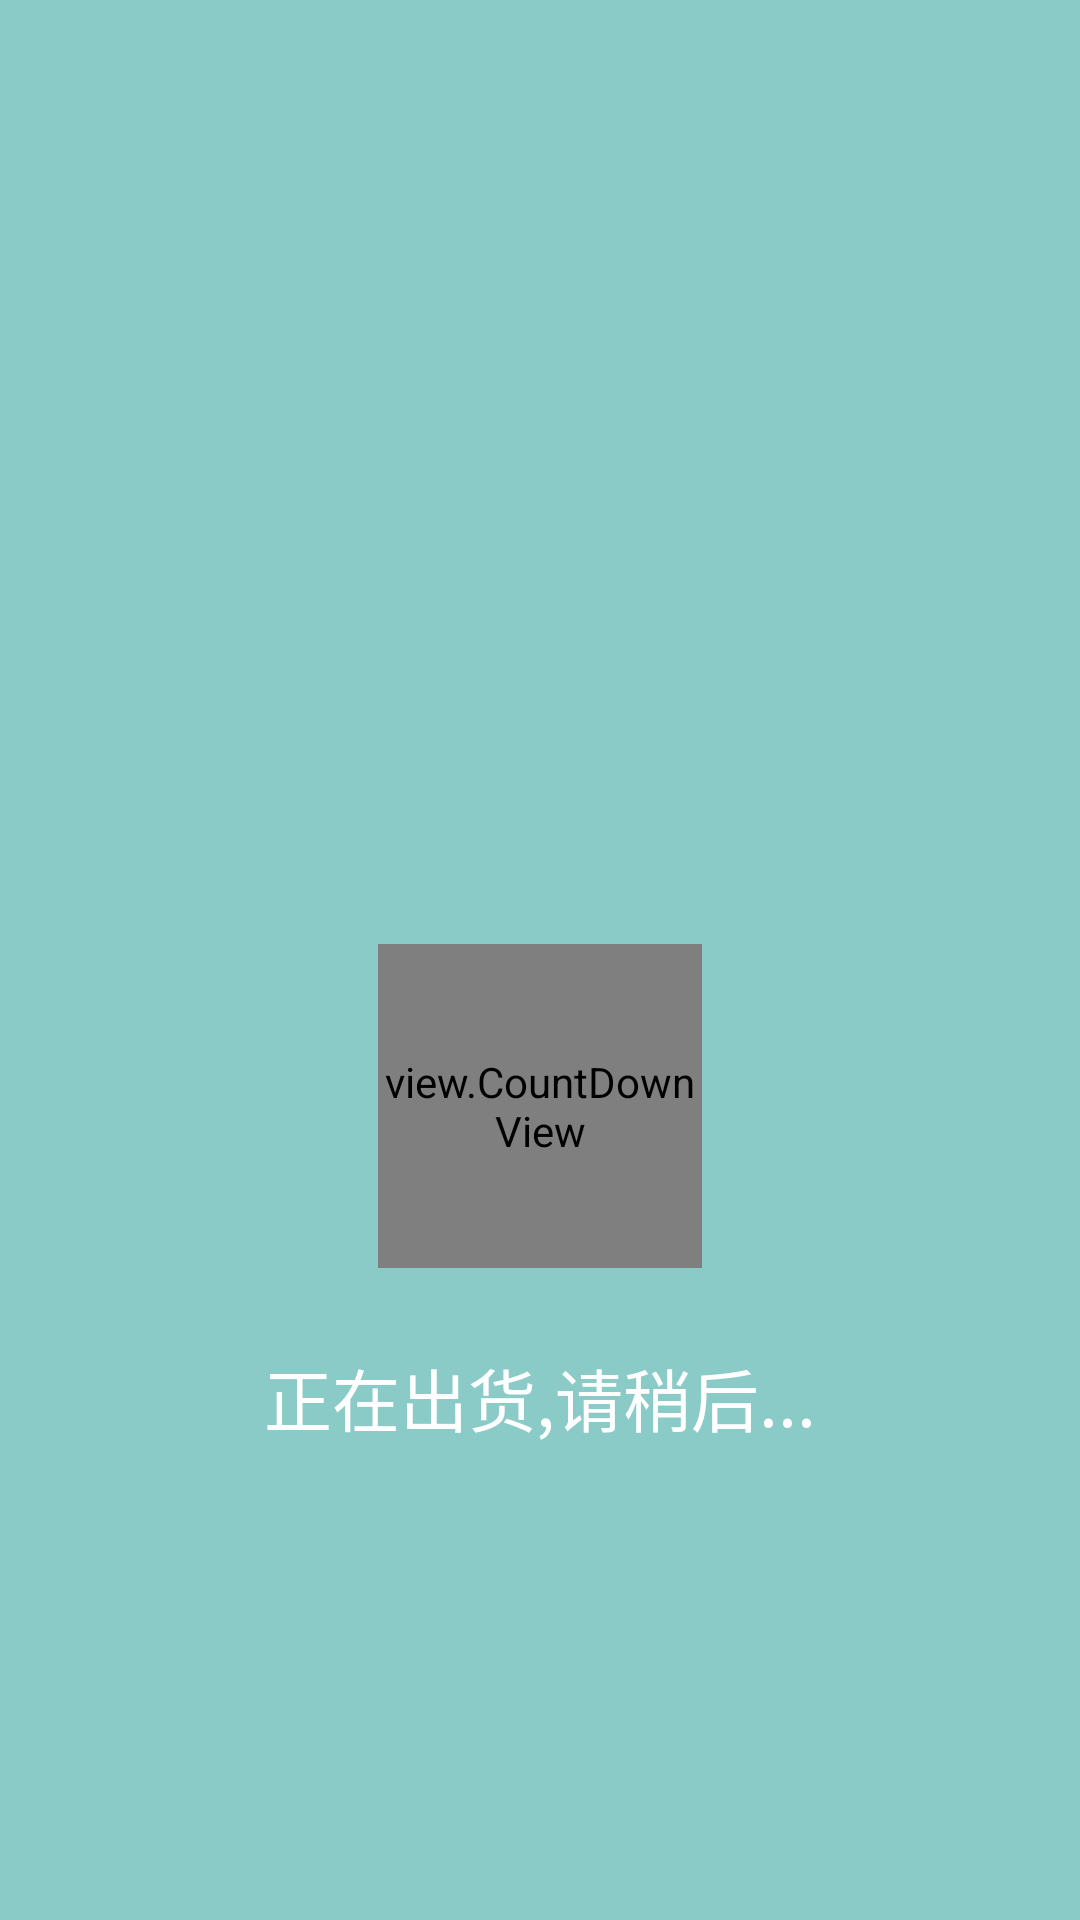

This screen was rendered from an Android layout file. Write that file and the resources it references.
<!-- AndroidManifest.xml: application theme AppTheme -->
<!-- res/layout/activity_payment.xml -->
<?xml version="1.0" encoding="utf-8"?>
<LinearLayout
    xmlns:android="http://schemas.android.com/apk/res/android"
    android:layout_width="match_parent"
    android:layout_height="match_parent"
    android:orientation="vertical"
    android:background="#8ACBC7"
    >

    <ImageView
        android:layout_marginTop="@dimen/y60"
        android:layout_width="@dimen/x174"
        android:layout_height="@dimen/y146"
        android:scaleType="centerCrop"
        android:id="@+id/id_payment_image_view"
        android:layout_gravity="center"
        />
    <view.CountDownView
        android:layout_marginTop="@dimen/y30"
        android:layout_width="@dimen/x96"
        android:layout_height="@dimen/y81"
        android:id="@+id/id_payment_count_down"
        android:layout_gravity="center"
        />
    <ImageView
        android:layout_marginTop="@dimen/y30"
        android:layout_width="@dimen/x96"
        android:layout_height="@dimen/y81"
        android:scaleType="centerCrop"
        android:visibility="gone"
        android:id="@+id/id_payment_image_view_result"
        android:layout_gravity="center"
        />
    <TextView
        android:layout_marginTop="@dimen/y20"
        android:gravity="center"
        android:layout_width="match_parent"
        android:layout_height="wrap_content"
        android:text="正在出货,请稍后..."
        android:id="@+id/id_payment_text_view"
        android:maxLines="2"
        android:textColor="#FFFFFFFF"
        android:textSize="@dimen/x20"
        />

</LinearLayout>
<!-- resources referenced by this layout -->
<resources>
  <dimen name="x174">587.25px</dimen>
  <dimen name="x20">67.5px</dimen>
  <dimen name="x96">324px</dimen>
  <dimen name="y146">584px</dimen>
  <dimen name="y20">80px</dimen>
  <dimen name="y30">120px</dimen>
  <dimen name="y60">240px</dimen>
  <dimen name="y81">324px</dimen>
  <style name="AppTheme" parent="Theme.AppCompat.Light.NoActionBar">
          
          <item name="android:windowFullscreen">true</item>
          <item name="android:windowNoTitle">true</item>
          <item name="android:windowActionBar">false</item>
          <item name="colorPrimary">@color/colorPrimary</item>
          <item name="colorPrimaryDark">@color/colorPrimaryDark</item>
          <item name="colorAccent">@color/colorAccent</item>
      </style>
  <color name="colorPrimary">#3F51B5</color>
  <color name="colorPrimaryDark">#303F9F</color>
  <color name="colorAccent">#FF4081</color>
</resources>
